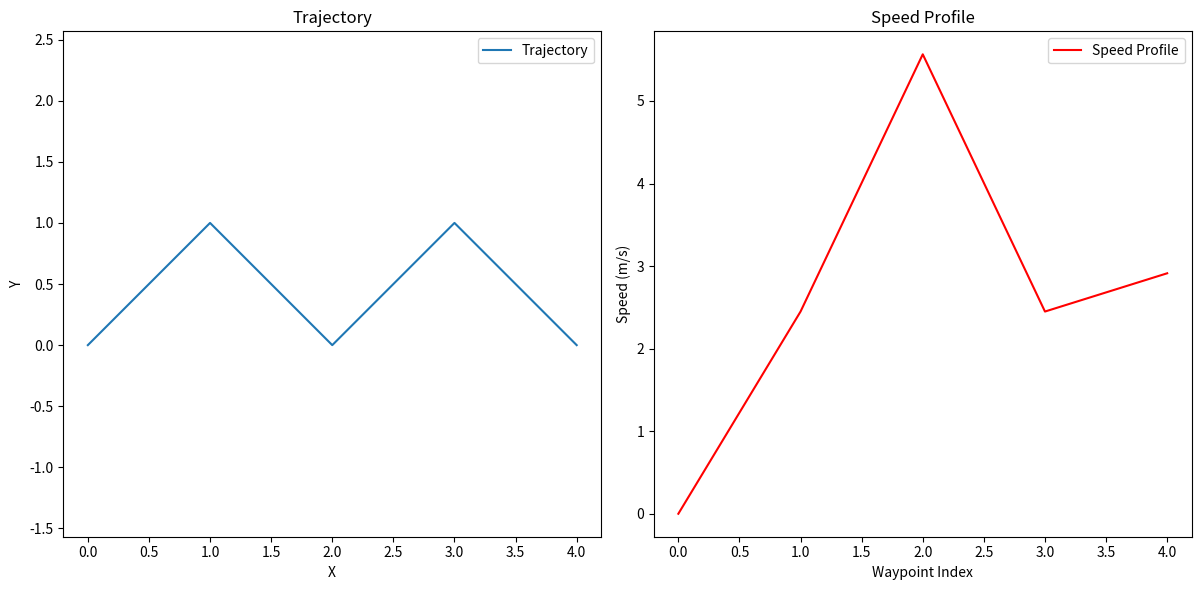

Write the Python code that produced this figure.
import numpy as np
import matplotlib.pyplot as plt

# Vehicle and trajectory parameters
a_max = 8.83  # Maximum acceleration (m/s^2)
a_lat_max = 3.0  # Maximum lateral acceleration (m/s^2)
v_max = 22.88  # Maximum velocity (m/s)

def compute_curvature(trajectory):
    """
    Compute the curvature of the trajectory.
    
    Args:
        trajectory (numpy.ndarray): Nx2 array of [x, y] waypoints.
    
    Returns:
        numpy.ndarray: N array of curvature values.
    """
    x = trajectory[:, 0]
    y = trajectory[:, 1]
    dx = np.gradient(x)
    dy = np.gradient(y)
    ddx = np.gradient(dx)
    ddy = np.gradient(dy)
    
    curvature = np.abs(ddx * dy - ddy * dx) / (dx**2 + dy**2)**1.5
    curvature[np.isnan(curvature)] = 0  # Handle division by zero
    return curvature

def compute_speed_profile(trajectory, a_max, a_lat_max, v_max):
    """
    Generate the optimal speed profile for the trajectory.
    
    Args:
        trajectory (numpy.ndarray): Nx2 array of [x, y] waypoints.
        a_max (float): Maximum forward/backward acceleration (m/s^2).
        a_lat_max (float): Maximum lateral acceleration (m/s^2).
        v_max (float): Maximum velocity (m/s).
    
    Returns:
        numpy.ndarray: N array of speeds (m/s).
    """
    curvature = compute_curvature(trajectory)
    v_curvature = np.sqrt(a_lat_max / (curvature + 1e-6))  # Avoid division by zero
    v_curvature = np.clip(v_curvature, 0, v_max)
    
    N = len(trajectory)
    speed = np.zeros(N)
    speed[0] = 0  # Start from rest

    # Forward pass
    for i in range(1, N):
        d = np.linalg.norm(trajectory[i] - trajectory[i - 1])  # Distance
        speed[i] = min(v_curvature[i], np.sqrt(speed[i - 1]**2 + 2 * a_max * d))
    
    # Backward pass
    for i in range(N - 2, -1, -1):
        d = np.linalg.norm(trajectory[i + 1] - trajectory[i])  # Distance
        speed[i] = min(speed[i], np.sqrt(speed[i + 1]**2 + 2 * a_max * d))
    
    return speed

def plot_speed_profile(trajectory, speed_profile):
    """
    Plot the trajectory and speed profile.
    
    Args:
        trajectory (numpy.ndarray): Nx2 array of [x, y] waypoints.
        speed_profile (numpy.ndarray): N array of speeds (m/s).
    """
    plt.figure(figsize=(12, 6))
    
    # Trajectory plot
    plt.subplot(1, 2, 1)
    plt.plot(trajectory[:, 0], trajectory[:, 1], label="Trajectory")
    plt.xlabel("X")
    plt.ylabel("Y")
    plt.title("Trajectory")
    plt.axis("equal")
    plt.legend()
    
    # Speed profile plot
    plt.subplot(1, 2, 2)
    plt.plot(range(len(speed_profile)), speed_profile, label="Speed Profile", color='red')
    plt.xlabel("Waypoint Index")
    plt.ylabel("Speed (m/s)")
    plt.title("Speed Profile")
    plt.legend()
    
    plt.tight_layout()
    plt.savefig("speed_profile.png")


if __name__ == "__main__":
    # Example trajectory (circle)
    theta = np.linspace(0, 2 * np.pi, 100)
    trajectory = np.array([[0, 0], [1, 1], [2, 0], [3, 1], [4, 0]])


    
    # Compute speed profile
    speed_profile = compute_speed_profile(trajectory, a_max, a_lat_max, v_max)
    
    # Plot results
    plot_speed_profile(trajectory, speed_profile)
